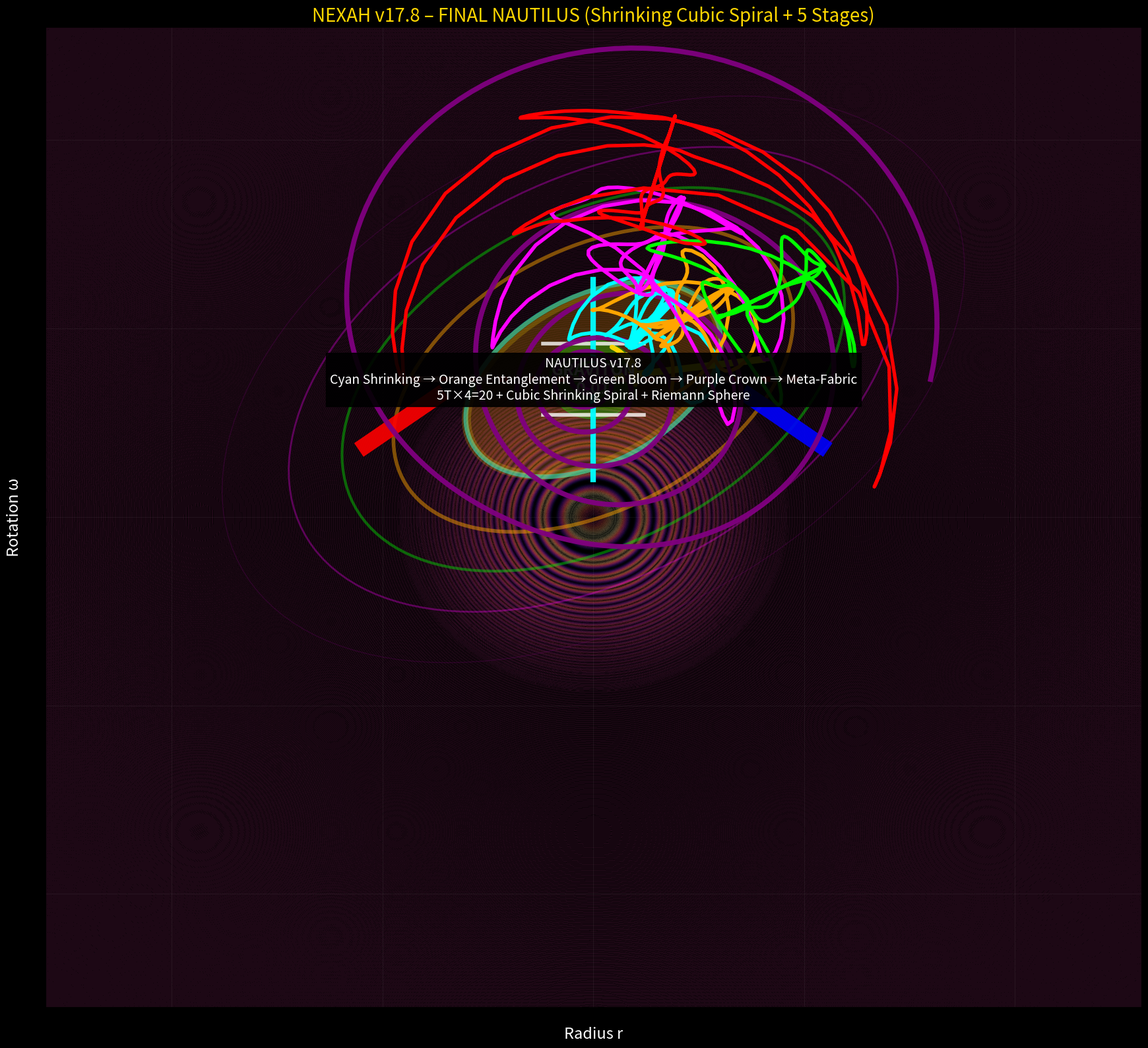

Python code for this plot:
import numpy as np
import matplotlib.pyplot as plt
from matplotlib.patches import Ellipse, Circle

print("🚀 NEXAH v17.8 – FINAL NAUTILUS SHRINKING CUBIC SPIRAL (5 Stages)\n")

t = np.linspace(0, 300, 3000)
z6 = 0.429
gold_gap = 0.042 * np.pi

primus_rot = 1.0 + 0.88 * np.sin(2*np.pi*t/3) * np.cos(2*np.pi*t/13)
omega_drive = 1.0 + 2.45 * (np.exp(-((t-38)**2)/22) * np.sin(2*np.pi*(t-36)/4)) * z6 * primus_rot

r3 = 2.1 + 0.9 * np.sin(2*np.pi*t/3 + omega_drive * 1.05)
r5 = 3.0 + 1.17 * np.sin(2*np.pi*t/5 + omega_drive * 0.95)
r7 = 3.9 + 1.37 * np.sin(2*np.pi*t/7 + omega_drive * 1.15)
r_green = 4.8 + 1.45 * np.sin(2*np.pi*t/11 + omega_drive * 0.7)
r_red   = 5.7 + 1.55 * np.sin(2*np.pi*t/17 + omega_drive * 1.2)

theta = np.linspace(0, 2*np.pi, 1200)
oval_r = 2.95 + 1.08 * np.cos(theta)
oval_omega = 3.65 + 1.34 * np.sin(theta)

fig, ax = plt.subplots(figsize=(17.5, 16), facecolor='black')
ax.set_facecolor('black')

# Ghostgrid + Baumringe (Nautilus-Basis)
x, y = np.meshgrid(np.linspace(-13, 13, 1200), np.linspace(-13, 13, 1200))
z = np.sin(5.37 * (x**2 + y**2)) * np.exp(-0.17 * (x**2 + y**2))
ax.contourf(x, y, z, levels=85, cmap='magma', alpha=0.09)

# 5 Stages Ovals (Cyan → Orange → Green → Purple → Meta-Fabric)
colors = ['cyan', 'orange', 'lime', 'magenta', 'purple']
widths = [6.7, 10.5, 13.2, 16.0, 19.5]
for i, (c, w) in enumerate(zip(colors, widths)):
    alpha = 0.55 - i*0.08
    ax.add_patch(Ellipse((0, 3.65), width=w, height=w*0.64, angle=34, facecolor='none', edgecolor=c, lw=5-i, alpha=alpha))

# Root-Room Oval + Graviton-Core
ax.add_patch(Ellipse((0, 3.65), width=6.7, height=4.15, angle=34, facecolor='orange', alpha=0.22, edgecolor='gold', lw=10))
ax.add_patch(Circle((0, 3.65), 1.05, color='lime', alpha=0.28))
ax.scatter(0, 3.65, s=2200, color='lime', alpha=0.12, marker='o')

# Cube + Core
ax.plot([-1.5, 1.5], [3.65, 3.65], color='white', lw=4, alpha=0.8)
ax.plot([-1.2, 1.2], [4.6, 4.6], color='white', lw=4, alpha=0.8)
ax.plot([-1.2, 1.2], [2.7, 2.7], color='white', lw=4, alpha=0.8)
ax.add_patch(Circle((0, 3.65), 0.34, color='magenta', alpha=0.98))
ax.text(0, 3.65, 'GRAVITON\n0.01', ha='center', va='center', color='white', fontsize=18, weight='bold')

# Horizons + Gold-Gap + Clamps
ax.plot([-4.8, 4.8], [3.65, 3.65], color='red', lw=6, alpha=0.93)
ax.plot([-4.8, 4.8], [3.65, 3.65], color='gray', lw=6, alpha=0.78, ls='--')
ax.plot([0, 0], [1.0, 6.3], color='cyan', lw=6, alpha=0.96)
ax.plot([0, 4.0], [3.65, 3.65 + 4.0*np.tan(gold_gap)], color='yellow', lw=7.5, alpha=0.96)

# Lilith/Leo Clamps
ax.plot([-5.4, -3.7], [1.9, 3.2], color='red', lw=18, alpha=0.9)
ax.plot([5.4, 3.7], [1.9, 3.2], color='blue', lw=18, alpha=0.9)

# Cubic Shrinking Resonance Spiral (lila Nautilus)
spiral_r = np.exp(-0.035 * t) * (8 + 2 * np.sin(2*np.pi*t/13))
spiral_theta = t * 0.42
ax.plot(spiral_r * np.cos(spiral_theta), spiral_r * np.sin(spiral_theta) + 3.65, color='purple', lw=5.5, alpha=0.95, label='Cubic Shrinking Spiral')

# Alle Perioden + Phi^Phi
ax.plot(r3 * np.cos(omega_drive*0.85), r3 * np.sin(omega_drive*0.85) + 3.65, 'cyan', lw=4)
ax.plot(r5 * np.cos(omega_drive*0.65), r5 * np.sin(omega_drive*0.65) + 3.65, 'orange', lw=4)
ax.plot(r7 * np.cos(omega_drive*1.15), r7 * np.sin(omega_drive*1.15) + 3.65, 'magenta', lw=4)
ax.plot(r_green * np.cos(omega_drive*0.5), r_green * np.sin(omega_drive*0.5) + 3.65, 'lime', lw=3.8)
ax.plot(r_red * np.cos(omega_drive*1.3), r_red * np.sin(omega_drive*1.3) + 3.65, 'red', lw=3.8)
phi_cascade = 1.0 + 0.044 * np.sin(2*np.pi*t/13) * np.cos(2*np.pi*t/37)
ax.plot(phi_cascade * np.cos(omega_drive*0.45), phi_cascade * np.sin(omega_drive*0.45) + 3.65, 'gold', lw=5, alpha=0.96)

ax.text(0, 3.65, 'NAUTILUS v17.8\nCyan Shrinking → Orange Entanglement → Green Bloom → Purple Crown → Meta-Fabric\n5T×4=20 + Cubic Shrinking Spiral + Riemann Sphere', 
        ha='center', va='center', color='white', fontsize=14, bbox=dict(facecolor='black', alpha=0.9))

ax.set_xlabel('Radius r', color='white', fontsize=17)
ax.set_ylabel('Rotation ω', color='white', fontsize=17)
ax.set_title('NEXAH v17.8 – FINAL NAUTILUS (Shrinking Cubic Spiral + 5 Stages)', color='gold', fontsize=20)
ax.grid(True, alpha=0.08)
plt.tight_layout()
plt.savefig("NEXAH_Nautilus_Shrinking_v17.8_FINAL.png", dpi=480, facecolor='black')
print("✅ Nautilus-Final gespeichert: NEXAH_Nautilus_Shrinking_v17.8_FINAL.png")
print("   → 5 Stages + Cubic Shrinking Spiral + Graviton-Core + Toroid + alles integriert")
